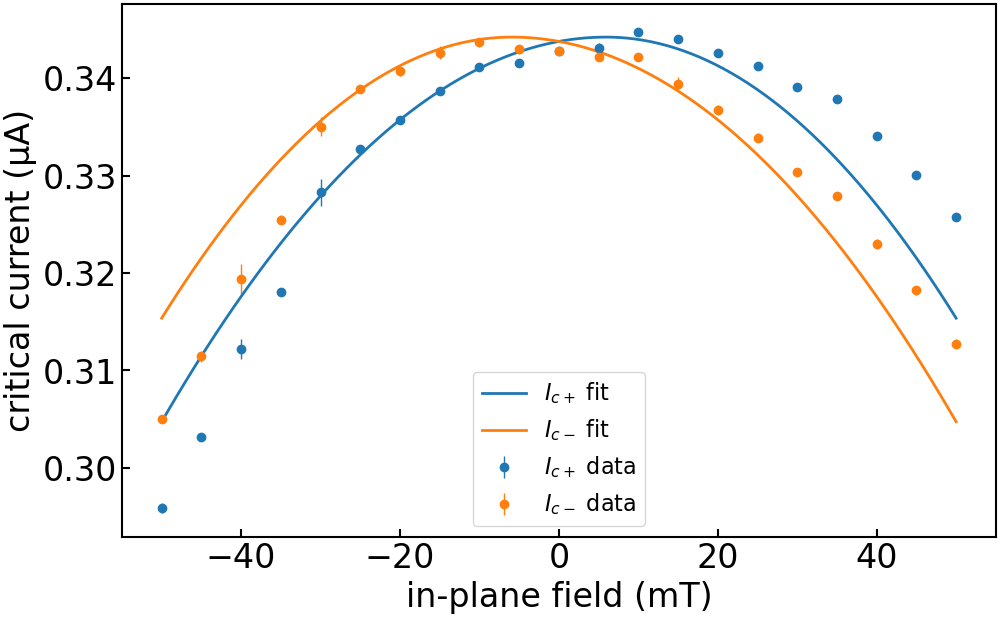

Source data for this figure (header and first rows):
imax, b, c, bstar, imax_err, b_err, c_err, bstar_err, ndata, chisqr, redchi, rsquared, datapath, bcol, icp_col, icm_col, icp_err_col, icm_err_col, bmax, bmask, invert_current, remove_zero_field_offset, quiet
3.4423218614258105e-07, 39.93, 0.08176, 0.005941, 0.0, 2.462, 0.1871, 0.00376, 42, 9.806969503754748e-16, 2.51460756506532e-17, 0.8551, ../data/processed/centermax/JS633-W2_Wsc…, , ic+ from fit, ic- from fit, rmse+, rmse-, 0.15, , False, True, True
